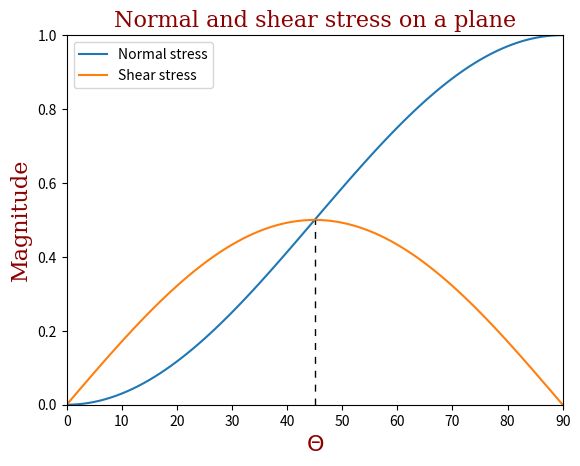

This chart was generated by the following Python code:
import math
import matplotlib.pyplot as plt

Vector = tuple[float, float]
Stress = tuple[Vector, Vector]

Angle = float


def normalAndShear(S: Stress, theta: Angle) -> Vector:
    a = math.radians(theta)
    sxx = S[0][0]
    syy = S[1][1]
    sxy = S[0][1]
    cos = math.cos(2 * a)
    sin = math.sin(2 * a)
    n = 0.5 * (sxx + syy) + 0.5 * (sxx - syy) * cos + sxy * sin
    s = 0.5 * (syy - sxx) * sin + sxy * cos
    return n, s


def simplePlots(S: Stress):
    """
    For a given stress, varies the normal of a plane and compute
    the normal and shear stress magnitude.
    :param S: The stress
    """
    x = []
    yN = []
    yS = []

    font = {'family': 'serif',
            'color': 'darkred',
            'weight': 'normal',
            'size': 16,
            }

    for theta in range(0, 91):
        x.append(theta)
        ns = normalAndShear(S, theta)
        yN.append(ns[0])
        yS.append(ns[1])

    fig, ax = plt.subplots()
    ax.plot(x, yN, label='Normal stress')
    ax.plot(x, yS, label='Shear stress')
    ax.legend()

    plt.title('Normal and shear stress on a plane', fontdict=font)
    plt.xlabel('$\Theta$', fontdict=font)
    plt.ylabel('Magnitude', fontdict=font)

    ax.axvline(x=45, ymax=0.5, linewidth=1, color='black', linestyle=(0, (5, 5)))

    ax.set_xlim(0, 90)
    ax.set_ylim(0, 1)
    plt.show()


# ---------------------------------------------

"""
The following stress is 
  |0 0|
  |0 1|
i.e., only with the vertical component
"""
stress = ((0, 0), (0, 1))
simplePlots(stress)
